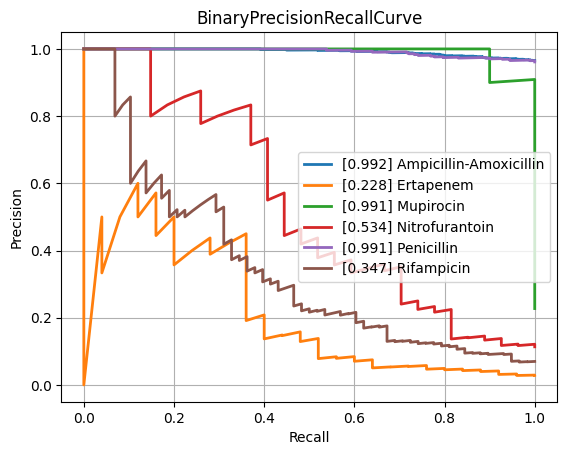

The data file committed next to this chart (first rows):
class, PrecisionRecallAUC, FrequencyPositiveClass, n_positives, n_negatives
Amikacin, 0.5564, 0.1381, 124, 774
Amoxicillin-Clavulanic acid, 0.8733, 0.5839, 1549, 1104
Ampicillin, 0.9666, 0.8115, 2815, 654
Ampicillin-Amoxicillin, 0.9918, 0.9657, 1266, 45
Cefazolin, 0.8779, 0.6138, 116, 73
Cefepime, 0.7606, 0.3626, 1002, 1761
Cefpodoxime, 0.8508, 0.6267, 47, 28
Ceftazidime, 0.8357, 0.4172, 1381, 1929
Ceftriaxone, 0.7594, 0.4117, 1200, 1715
Cefuroxime, 0.9795, 0.8656, 921, 143
Ciprofloxacin, 0.7992, 0.4178, 2492, 3473
Clindamycin, 0.9393, 0.7289, 1323, 492
Colistin, 0.9561, 0.2914, 176, 428
Cotrimoxazole, 0.8216, 0.4629, 3187, 3698
Ertapenem, 0.2275, 0.0286, 25, 849
Erythromycin, 0.9369, 0.7591, 1172, 372
Fosfomycin, 0.7397, 0.3214, 368, 777
Fosfomycin-Trometamol, 0.6604, 0.4464, 25, 31
Fusidic acid, 0.7922, 0.5353, 144, 125
Gentamicin, 0.9566, 0.6403, 3174, 1783
Imipenem, 0.9433, 0.4741, 2858, 3170
Levofloxacin, 0.8776, 0.5119, 669, 638
Meropenem, 0.6964, 0.2069, 823, 3154
Mupirocin, 0.9909, 0.2273, 10, 34
Nitrofurantoin, 0.5343, 0.1134, 27, 211
Norfloxacin, 0.6856, 0.2793, 31, 80
Oxacillin, 0.89, 0.612, 440, 279
Penicillin, 0.9913, 0.9613, 472, 19
Piperacillin-Tazobactam, 0.8225, 0.4609, 2159, 2525
Rifampicin, 0.3474, 0.06988, 58, 772
Teicoplanin, 0.5829, 0.05594, 8, 135
Tetracycline, 0.7392, 0.4, 316, 474
Tobramycin, 0.6428, 0.2283, 145, 490
Vancomycin, 0.7263, 0.07452, 167, 2074
micro, 0.8871, 0.4722, , 
macro, 0.7868, NaN, , 
